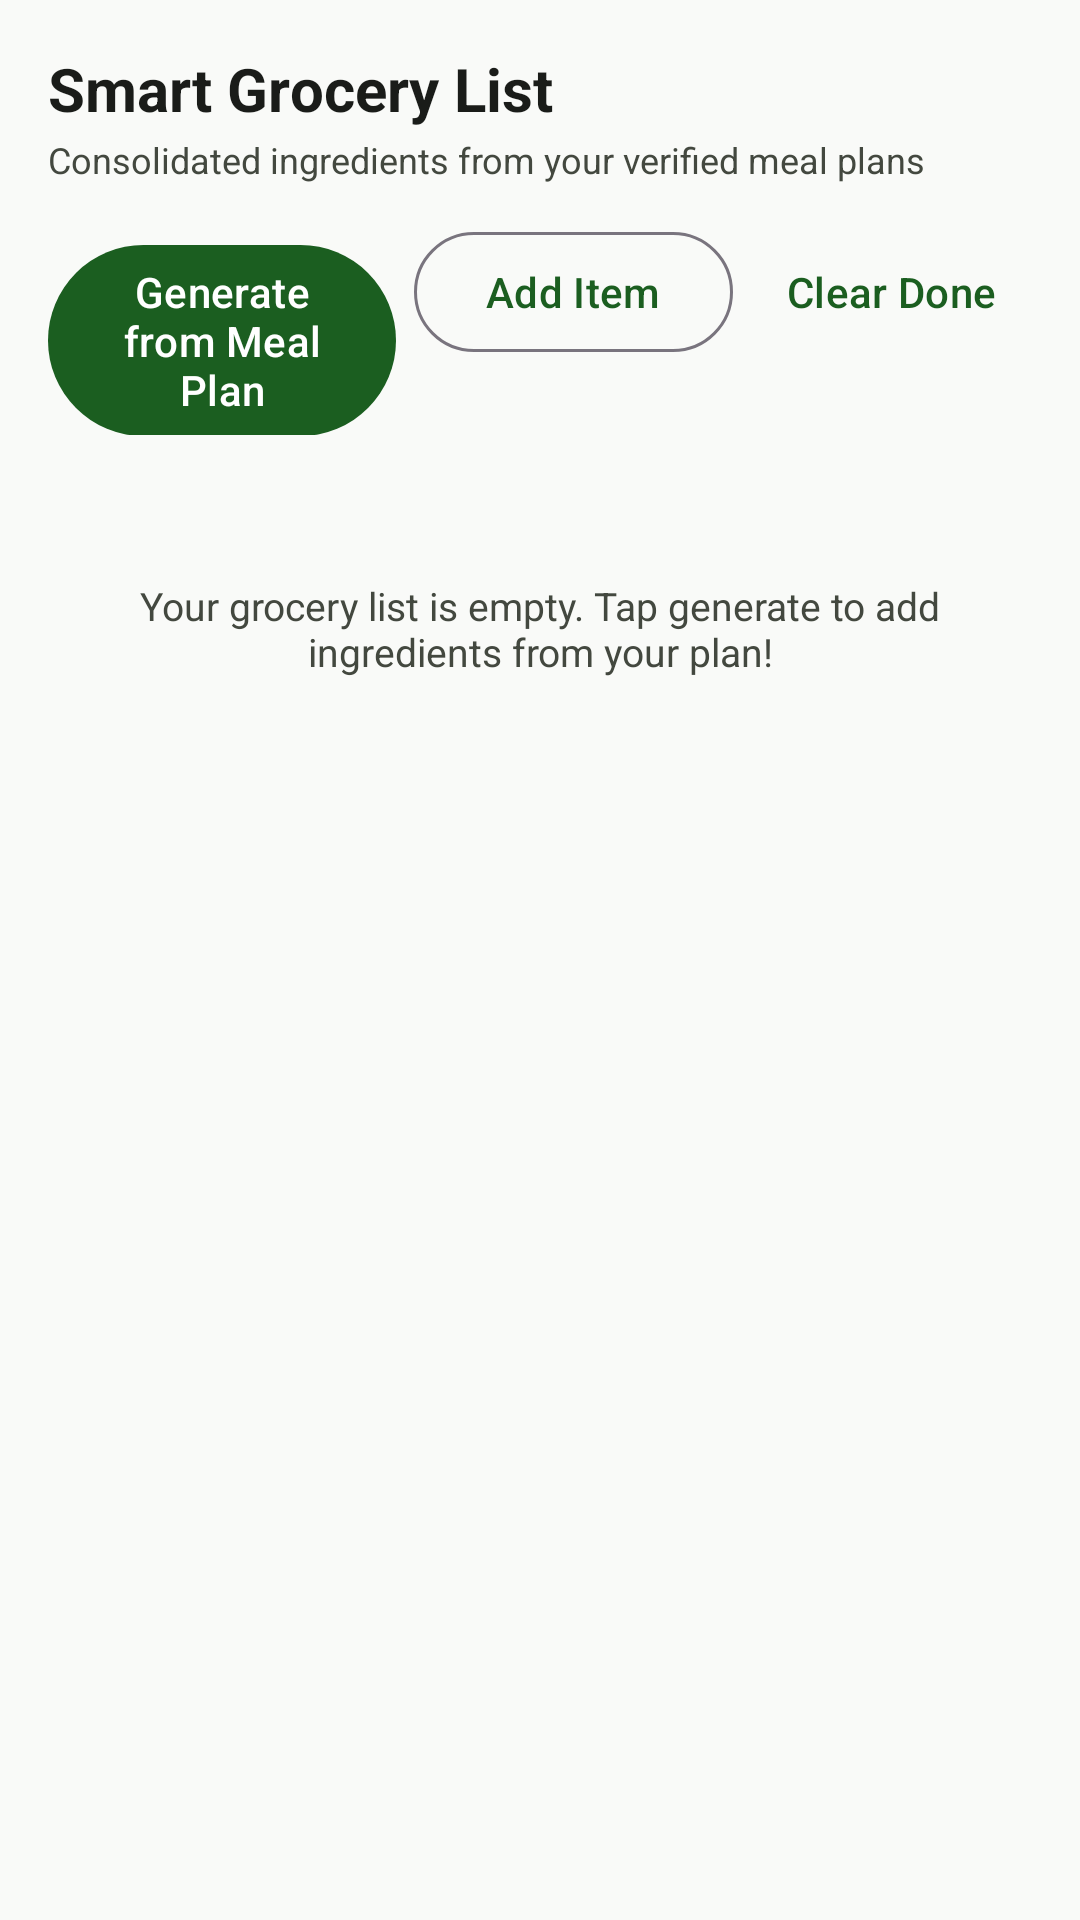

Write the Android layout XML for this screen, with the resource values it uses.
<!-- AndroidManifest.xml: application theme Theme.SmartMealPlannerAI -->
<!-- res/layout/fragment_grocery.xml -->
<?xml version="1.0" encoding="utf-8"?>
<LinearLayout xmlns:android="http://schemas.android.com/apk/res/android"
    xmlns:app="http://schemas.android.com/apk/res-auto"
    android:layout_width="match_parent"
    android:layout_height="match_parent"
    android:orientation="vertical"
    android:background="@color/background"
    android:padding="16dp">

    <TextView
        android:layout_width="wrap_content"
        android:layout_height="wrap_content"
        android:text="@string/grocery_title"
        android:textColor="@color/on_background"
        android:textSize="20sp"
        android:textStyle="bold" />

    <TextView
        android:layout_width="wrap_content"
        android:layout_height="wrap_content"
        android:layout_marginTop="2dp"
        android:text="Consolidated ingredients from your verified meal plans"
        android:textColor="@color/on_surface_variant"
        android:textSize="12sp" />

    
    <LinearLayout
        android:layout_width="match_parent"
        android:layout_height="wrap_content"
        android:layout_marginTop="12dp"
        android:orientation="horizontal">

        <com.google.android.material.button.MaterialButton
            android:id="@+id/btnGenerateFromPlan"
            android:layout_width="0dp"
            android:layout_height="wrap_content"
            android:layout_weight="1"
            android:layout_marginEnd="6dp"
            android:text="@string/btn_generate_from_plan" />

        <com.google.android.material.button.MaterialButton
            android:id="@+id/btnAddCustomGrocery"
            style="?attr/materialButtonOutlinedStyle"
            android:layout_width="wrap_content"
            android:layout_height="wrap_content"
            android:layout_marginEnd="6dp"
            android:text="@string/btn_add_item" />

        <com.google.android.material.button.MaterialButton
            android:id="@+id/btnClearCompletedGrocery"
            style="?attr/borderlessButtonStyle"
            android:layout_width="wrap_content"
            android:layout_height="wrap_content"
            android:text="Clear Done" />

    </LinearLayout>

    <TextView
        android:id="@+id/tvEmptyGrocery"
        android:layout_width="match_parent"
        android:layout_height="wrap_content"
        android:layout_marginTop="48dp"
        android:gravity="center"
        android:text="@string/no_grocery_items"
        android:textColor="@color/on_surface_variant"
        android:textSize="13sp" />

    <androidx.recyclerview.widget.RecyclerView
        android:id="@+id/rvGroceryList"
        android:layout_width="match_parent"
        android:layout_height="0dp"
        android:layout_weight="1"
        android:layout_marginTop="12dp" />

</LinearLayout>
<!-- resources referenced by this layout -->
<resources>
  <color name="background">#F9FAF8</color>
  <color name="on_background">#1A1C19</color>
  <color name="on_surface_variant">#43483F</color>
  <string name="btn_add_item">Add Item</string>
  <string name="btn_generate_from_plan">Generate from Meal Plan</string>
  <string name="grocery_title">Smart Grocery List</string>
  <string name="no_grocery_items">Your grocery list is empty. Tap generate to add ingredients from your plan!</string>
  <style name="Theme.SmartMealPlannerAI" parent="Theme.Material3.DayNight.NoActionBar">
          
          <item name="colorPrimary">@color/primary</item>
          <item name="colorOnPrimary">@color/on_primary</item>
          <item name="colorPrimaryContainer">@color/primary_container</item>
          <item name="colorOnPrimaryContainer">@color/on_primary_container</item>
  
          
          <item name="colorSecondary">@color/secondary</item>
          <item name="colorOnSecondary">@color/on_secondary</item>
          <item name="colorSecondaryContainer">@color/secondary_container</item>
  
          
          <item name="android:colorBackground">@color/background</item>
          <item name="colorSurface">@color/surface</item>
          <item name="colorOnSurface">@color/on_surface</item>
          <item name="colorSurfaceVariant">@color/surface_variant</item>
          <item name="colorOnSurfaceVariant">@color/on_surface_variant</item>
  
          
          <item name="android:statusBarColor">@color/surface</item>
          <item name="android:windowLightStatusBar">true</item>
          <item name="android:navigationBarColor">@color/surface</item>
      </style>
  <color name="primary">#1B5E20</color>
  <color name="on_primary">#FFFFFF</color>
  <color name="primary_container">#C8E6C9</color>
  <color name="on_primary_container">#002105</color>
  <color name="secondary">#00796B</color>
  <color name="on_secondary">#FFFFFF</color>
  <color name="secondary_container">#B2DFDB</color>
  <color name="surface">#FFFFFF</color>
  <color name="on_surface">#1A1C19</color>
  <color name="surface_variant">#F1F4F1</color>
</resources>
